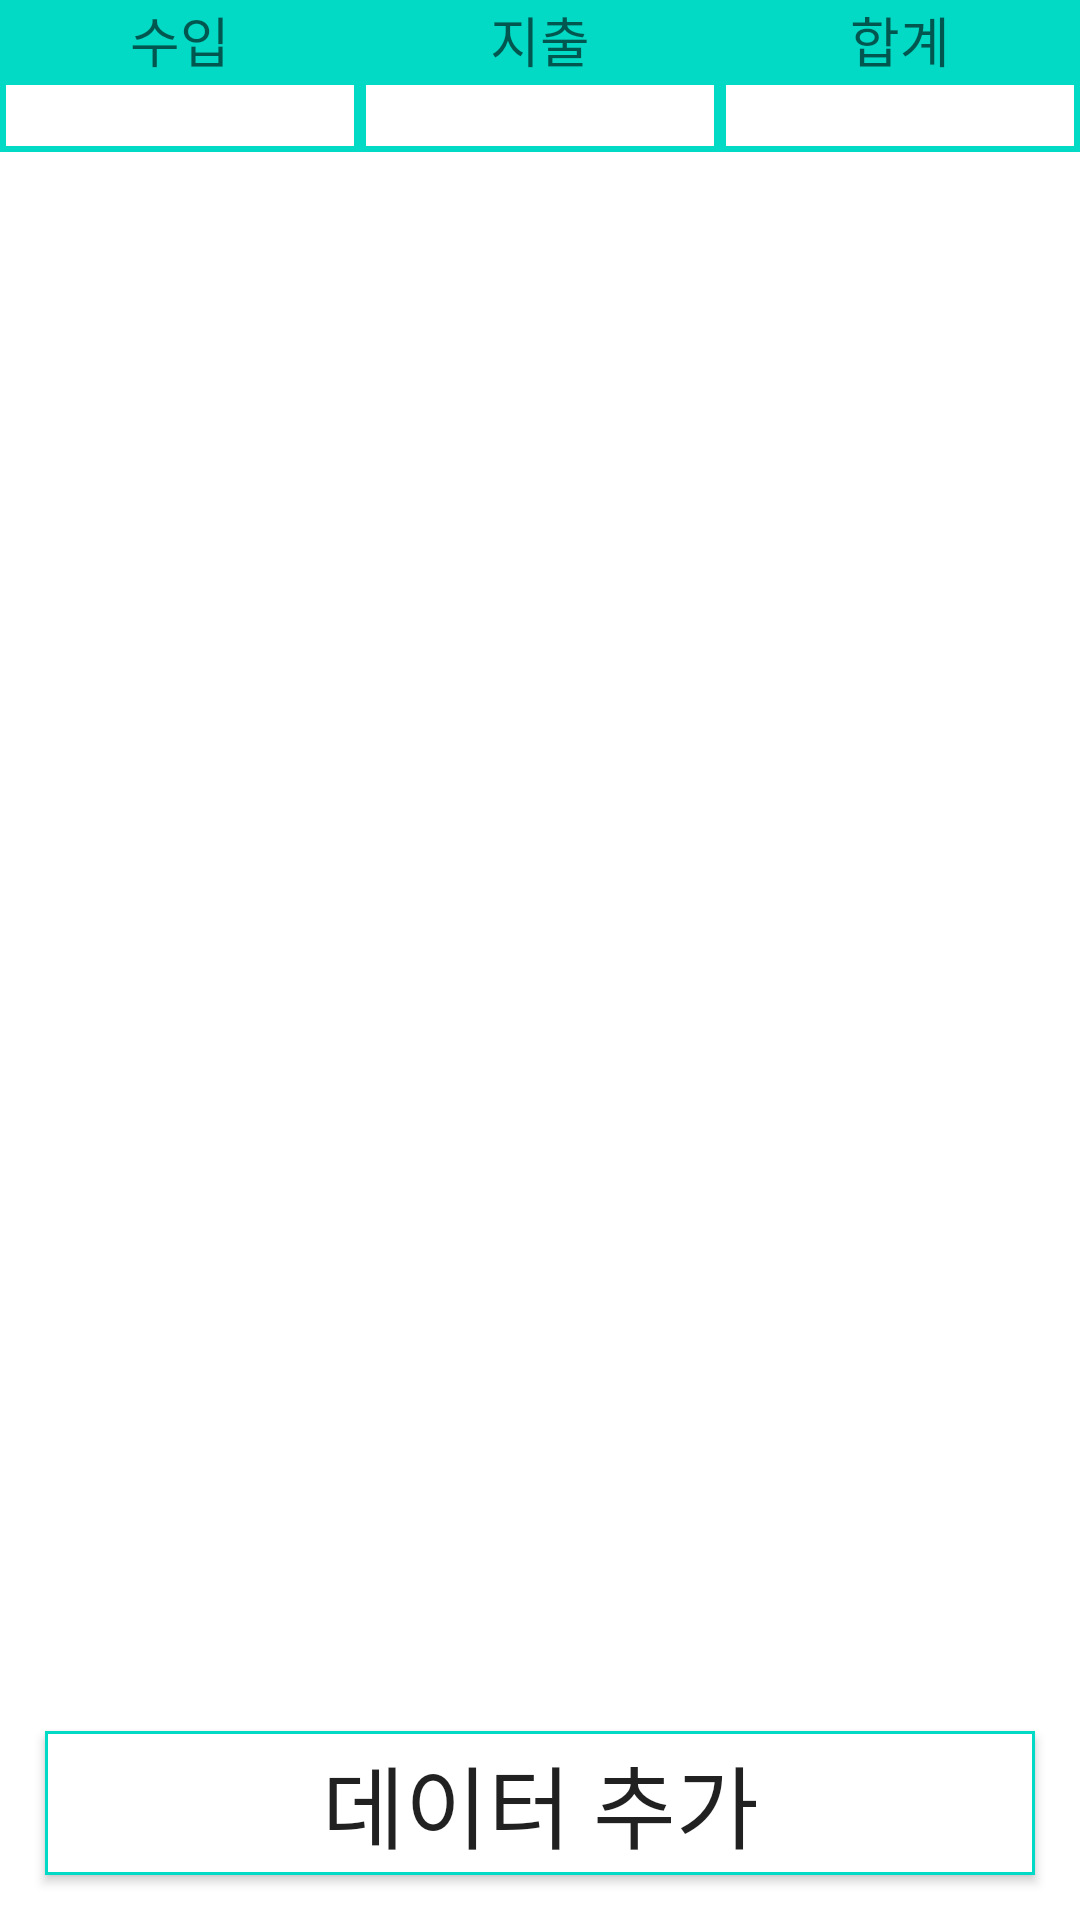

The Android layout XML behind this screen, and the referenced resources:
<!-- AndroidManifest.xml: application theme AppTheme -->
<!-- res/layout/frag_all.xml -->
<?xml version="1.0" encoding="utf-8"?>
<androidx.constraintlayout.widget.ConstraintLayout xmlns:android="http://schemas.android.com/apk/res/android"
    xmlns:app="http://schemas.android.com/apk/res-auto"
    xmlns:tools="http://schemas.android.com/tools"

    android:id="@+id/container"
    android:layout_width="match_parent"
    android:layout_height="match_parent"
    android:background="@color/design_default_color_background"
    android:orientation="vertical"
    android:textAlignment="center">


    <LinearLayout
        android:id="@+id/textLayout"
        android:layout_width="match_parent"
        android:layout_height="wrap_content"
        android:orientation="horizontal"

        app:layout_constraintLeft_toLeftOf="parent"
        app:layout_constraintRight_toRightOf="parent"
        app:layout_constraintTop_toTopOf="parent">

        <TextView
            android:id="@+id/textView7"
            android:layout_width="wrap_content"
            android:layout_height="wrap_content"
            android:layout_weight="1"
            android:background="@color/colorAccent"
            android:text="수입"
            android:textAlignment="center"
            android:textAppearance="@style/TextAppearance.AppCompat.Medium" />

        <TextView
            android:id="@+id/textView9"
            android:layout_width="wrap_content"
            android:layout_height="wrap_content"
            android:layout_weight="1"
            android:background="@color/colorAccent"
            android:text="지출"
            android:textAlignment="center"
            android:textAppearance="@style/TextAppearance.AppCompat.Medium" />

        <TextView
            android:id="@+id/textView10"
            android:layout_width="wrap_content"
            android:layout_height="wrap_content"
            android:layout_weight="1"
            android:background="@color/colorAccent"
            android:text="합계"
            android:textAlignment="center"
            android:textAppearance="@style/TextAppearance.AppCompat.Medium" />

    </LinearLayout>

    <LinearLayout
        android:id="@+id/moneyLayout"
        android:layout_width="match_parent"
        android:layout_height="wrap_content"
        android:orientation="horizontal"
        app:layout_constraintLeft_toLeftOf="parent"
        app:layout_constraintRight_toRightOf="parent"
        app:layout_constraintTop_toBottomOf="@id/textLayout">

        <TextView
            android:background="@drawable/shape_textview"
            android:id="@+id/textIncome"
            android:layout_width="wrap_content"
            android:layout_height="wrap_content"
            android:layout_weight="1"
            android:textAlignment="center"
            android:textAppearance="@style/TextAppearance.AppCompat.Medium"
            android:textColor="#1336B6" />

        <TextView
            android:background="@drawable/shape_textview"
            android:id="@+id/textOutcome"
            android:layout_width="wrap_content"
            android:layout_height="wrap_content"
            android:layout_weight="1"
            android:textAlignment="center"
            android:textAppearance="@style/TextAppearance.AppCompat.Medium"
            android:textColor="@color/design_default_color_error" />

        <TextView
            android:background="@drawable/shape_textview"
            android:id="@+id/textResult"
            android:layout_width="wrap_content"
            android:layout_height="wrap_content"
            android:layout_weight="1"
            android:textAlignment="center"
            android:textAppearance="@style/TextAppearance.AppCompat.Medium"
            android:textColor="@color/design_default_color_on_secondary" />

    </LinearLayout>



    <androidx.recyclerview.widget.RecyclerView
        android:layout_marginTop="5dp"
        android:id="@+id/recycle_all"
        android:layout_width="0dp"
        android:layout_height="0dp"
        android:background="#FFFFFF"
        app:layoutManager="androidx.recyclerview.widget.LinearLayoutManager"
        app:layout_constraintBottom_toTopOf="@id/btn_add"
        app:layout_constraintLeft_toLeftOf="parent"
        app:layout_constraintRight_toRightOf="parent"
        app:layout_constraintTop_toBottomOf="@id/moneyLayout">

    </androidx.recyclerview.widget.RecyclerView>

    <Button
        android:layout_margin="15dp"
        android:id="@+id/btn_add"
        android:layout_width="0dp"
        android:layout_height="wrap_content"
        android:background="@drawable/btn_add_shape"
        android:text="데이터 추가"
        android:textSize="30sp"
        app:layout_constraintBottom_toBottomOf="parent"
        app:layout_constraintLeft_toLeftOf="parent"
        app:layout_constraintRight_toRightOf="parent"
        app:layout_constraintTop_toBottomOf="@id/recycle_all" />


</androidx.constraintlayout.widget.ConstraintLayout>
<!-- resources referenced by this layout -->
<resources>
  <color name="colorAccent">#03DAC5</color>
  <!-- drawable btn_add_shape (drawable) -->
  <?xml version="1.0" encoding="utf-8"?>
  <shape xmlns:android="http://schemas.android.com/apk/res/android"
      android:shape = "rectangle">
  
      <solid android:color = "@android:color/white"/>
  
     <stroke
         android:width="1dp"
         android:color="#03dac5"/>
  
  </shape>
  <!-- drawable shape_textview (drawable) -->
  <?xml version="1.0" encoding="utf-8"?>
  <shape xmlns:android="http://schemas.android.com/apk/res/android"
  
      android:shape="rectangle"
      >
  
      <solid android:color="#FFFFFF"/>
  
      <stroke android:color="@color/colorAccent"
          android:width="2dp"/>
  
  
  
  </shape>
  <style name="AppTheme" parent="Theme.AppCompat.Light.DarkActionBar">
          
          <item name="colorPrimary">@color/colorPrimary</item>
          <item name="colorPrimaryDark">@color/colorPrimaryDark</item>
          <item name="colorAccent">@color/colorAccent</item>
  
  
          <item name="windowActionBar">false</item>
          <item name="windowNoTitle">true</item>
  
          <item name="android:overlapAnchor">true</item>
          <item name="android:dropDownVerticalOffset">0dp</item>
          <item name="android:dropDownHorizontalOffset">0dp</item>
  
      </style>
  <color name="colorPrimary">#6200EE</color>
  <color name="colorPrimaryDark">#3700B3</color>
</resources>
